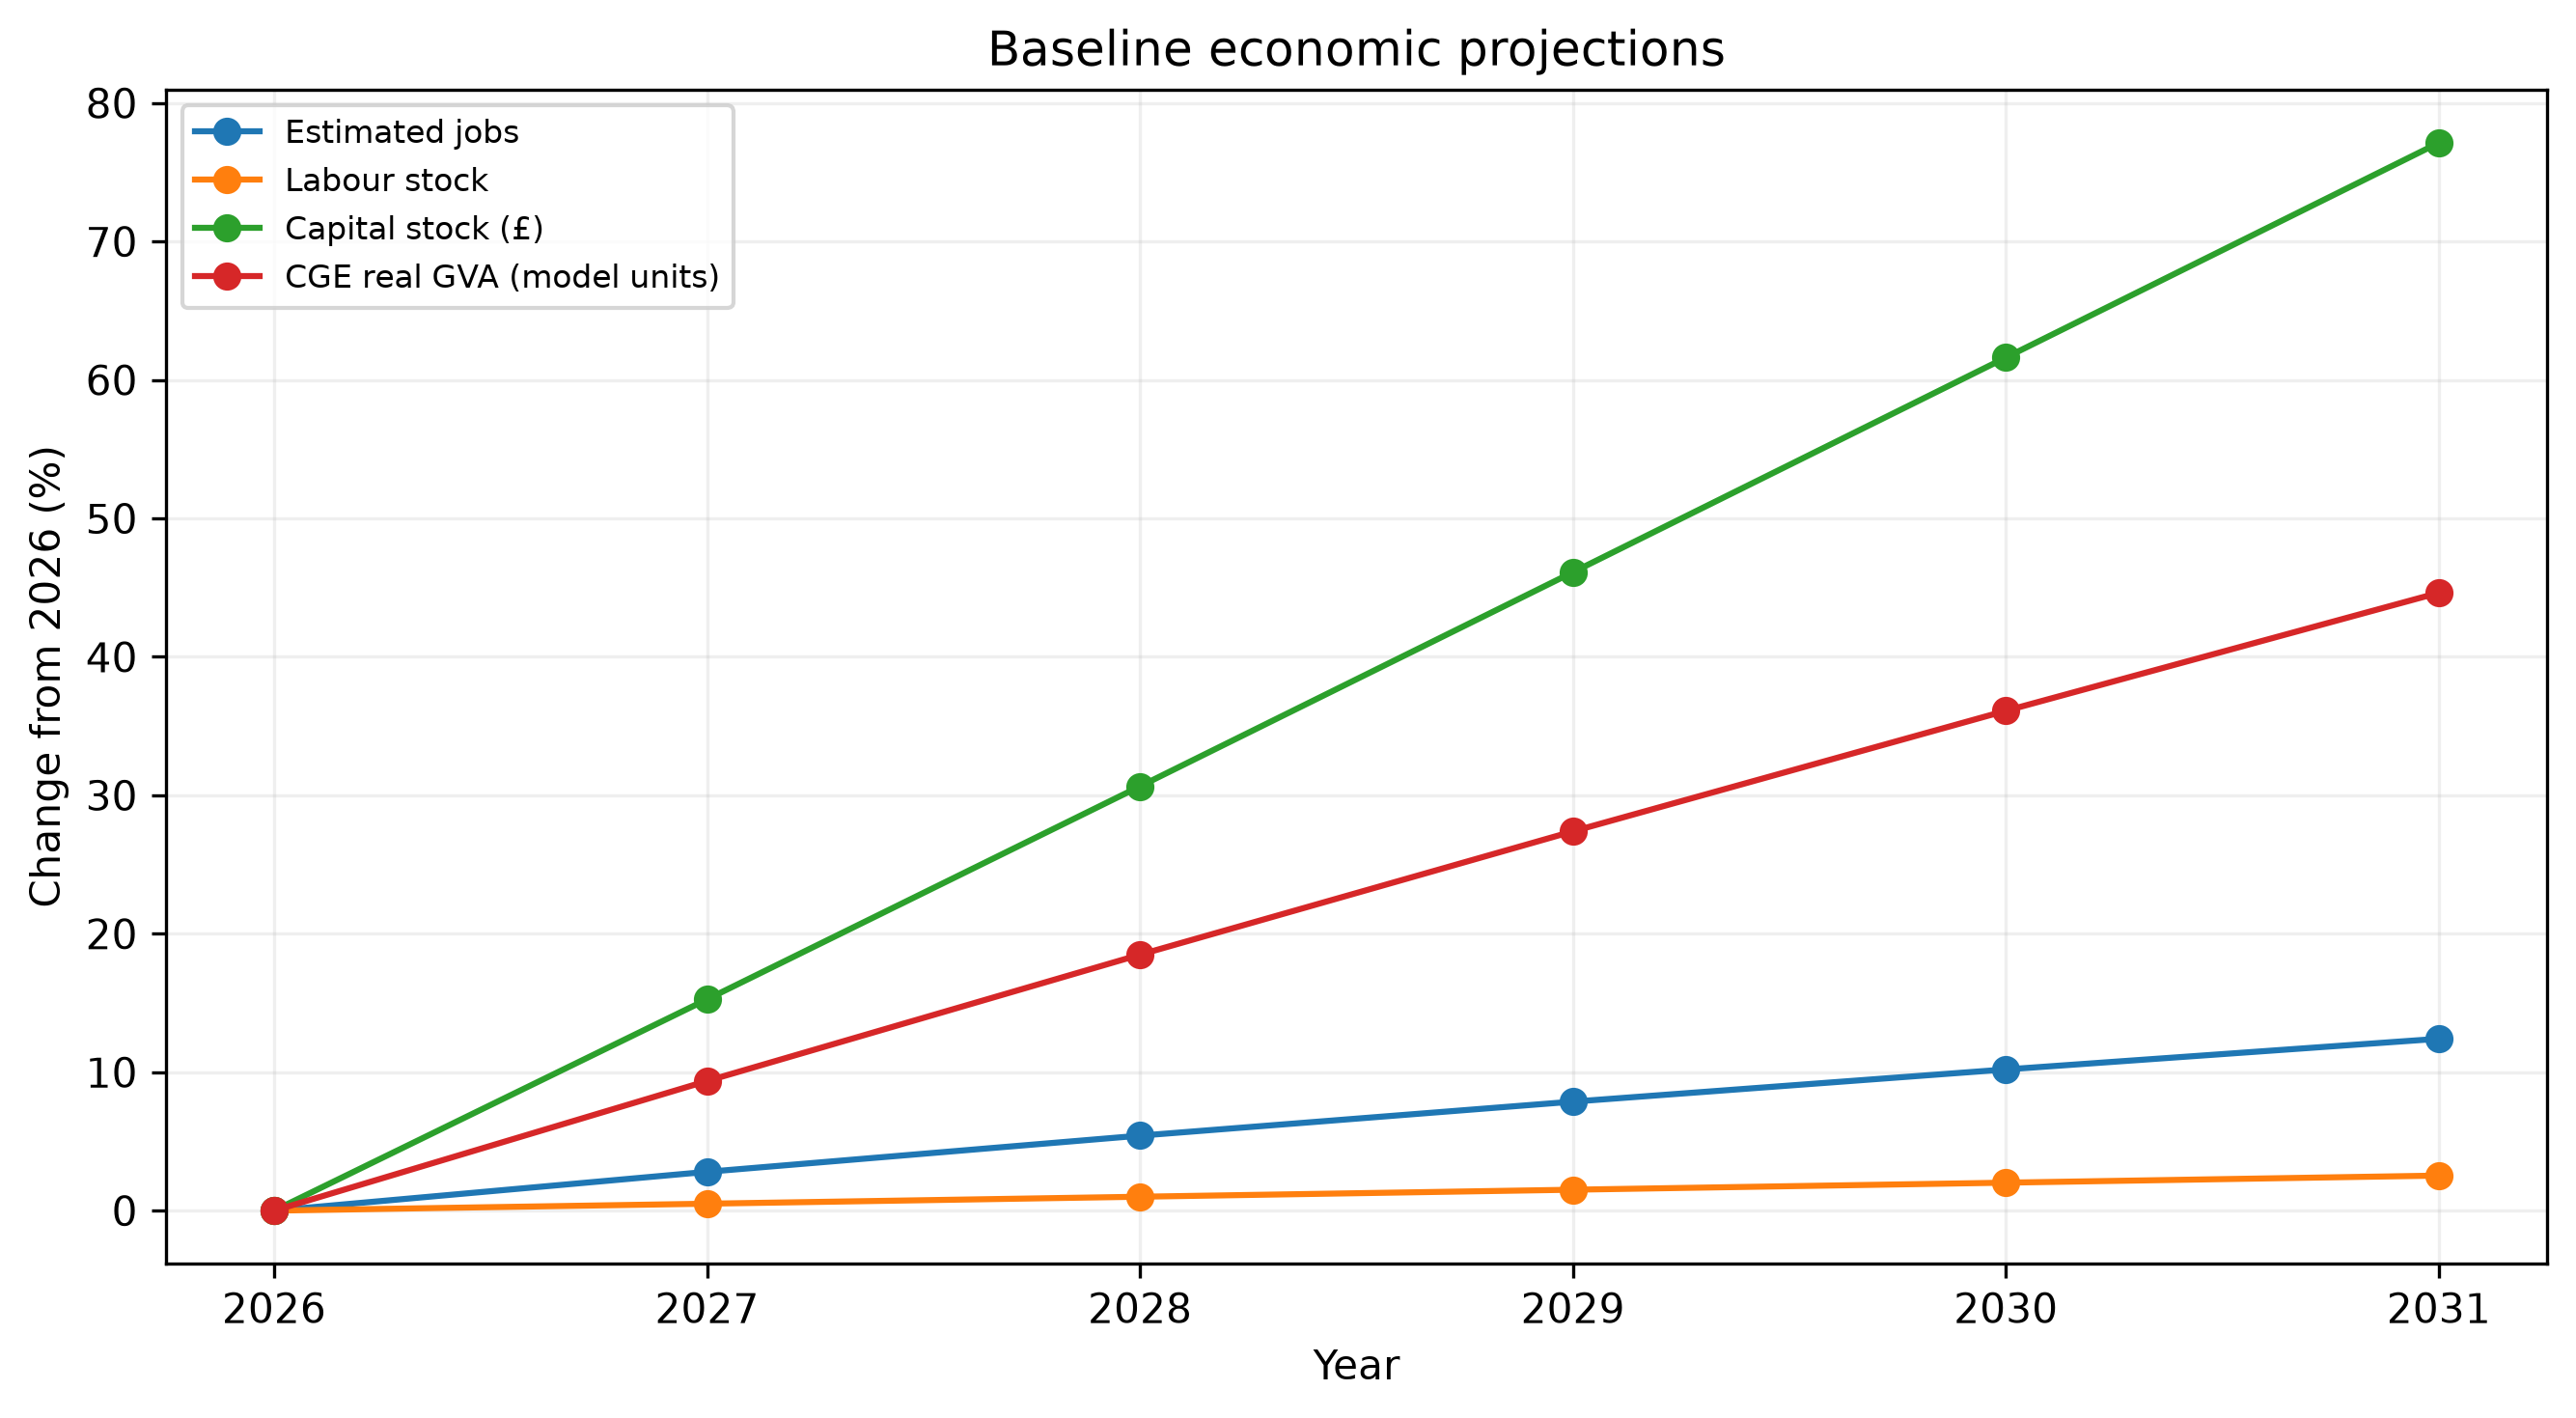

The data file committed next to this chart (first rows):
Year, Estimated jobs, Labour stock, Capital stock (£), CGE real GVA (model units)
2026, 0.0, 0.0, 0.0, 0.0
2027, 2.804, 0.5013, 15.26, 9.364
2028, 5.417, 1.005, 30.65, 18.49
2029, 7.873, 1.511, 46.11, 27.39
2030, 10.2, 2.02, 61.62, 36.1
2031, 12.41, 2.532, 77.13, 44.63
